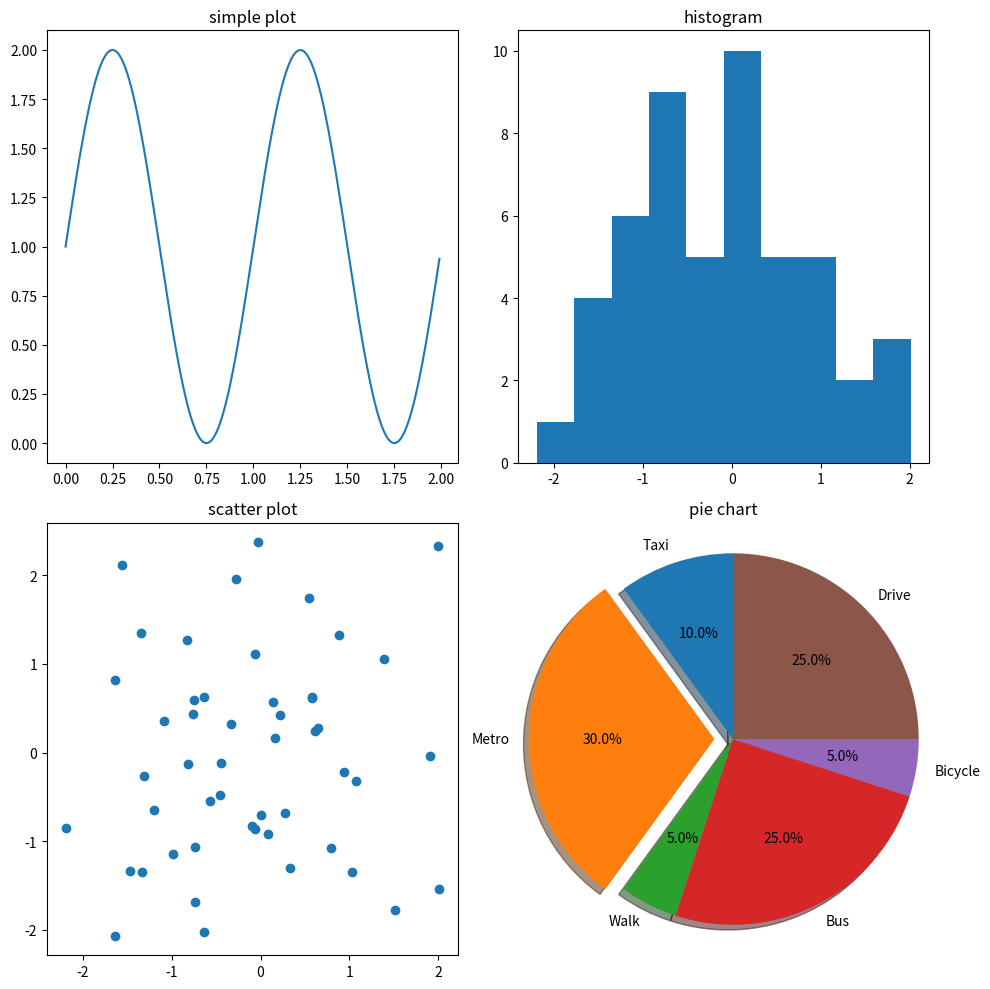

Python code for this plot:
# matplotlib_all_examples.py
# 所有绘图例子整合版

import numpy as np
import matplotlib.pyplot as plt
from mpl_toolkits.mplot3d import Axes3D

# ====================== 1. 多子图 ======================
def example_1_subplots():
    fig, axes = plt.subplots(2, 2, figsize=(10, 10))
    t = np.arange(0.0, 2.0, 0.01)
    s = 1 + np.sin(2 * np.pi * t)
    axes[0, 0].plot(t, s)
    axes[0, 0].set_title('simple plot')

    np.random.seed(20180201)
    s = np.random.randn(2, 50)
    axes[0, 1].hist(s[0])
    axes[0, 1].set_title('histogram')

    axes[1, 0].scatter(s[0], s[1])
    axes[1, 0].set_title('scatter plot')

    labels = ['Taxi', 'Metro', 'Walk', 'Bus', 'Bicycle', 'Drive']
    sizes = [10, 30, 5, 25, 5, 25]
    explode = (0, 0.1, 0, 0, 0, 0)
    axes[1, 1].pie(sizes, explode=explode, labels=labels, autopct='%1.1f%%',
                   shadow=True, startangle=90)
    axes[1, 1].axis('equal')
    axes[1, 1].set_title('pie chart')

    plt.tight_layout()
    plt.show()

# ====================== 2. 线条样式 ======================
def example_2_line_style():
    fig, axes = plt.subplots()
    t = np.arange(0.0, 2.0, 0.01)
    s1 = np.sin(2 * np.pi * t)
    s2 = np.sin(2 * np.pi * (t + 0.5))
    axes.plot(t, s1, color='k', linestyle='-', label='line1')
    axes.plot(t, s2, color='c', linestyle='--', label='line2')
    axes.legend()
    plt.show()

# ====================== 3. 坐标轴与边框 ======================
def example_3_axis_spine():
    fig, axes = plt.subplots()
    t = np.arange(0.0, 2.0, 0.01)
    s1 = np.sin(2 * np.pi * t)
    s2 = np.sin(2 * np.pi * (t + 0.5))
    axes.plot(t, s1, color='k', linestyle='-', label='line1')
    axes.plot(t, s2, color='c', linestyle='--', label='line2')

    axes.set_xticks(np.arange(0.0, 2.5, 0.5))
    axes.set_yticks([-1, 0, 1])
    axes.minorticks_on()

    axes.spines['right'].set_color('none')
    axes.spines['top'].set_color('none')
    axes.spines['bottom'].set_position(('data', 0))
    plt.show()

# ====================== 4. 注释与文字 ======================
def example_4_annotate():
    fig, axes = plt.subplots()
    axes.plot(np.arange(0, 24, 2), [14, 9, 7, 5, 12, 19, 23, 26, 27, 24, 21, 19], '-o')
    axes.set_xticks(np.arange(0, 24, 2))
    axes.annotate('hottest at 16:00', xy=(16, 27), xytext=(16, 22),
                  arrowprops=dict(facecolor='black', shrink=0.2),
                  ha='center', va='center')
    axes.text(12, 10, 'Date: March 26th, 2018',
              bbox={'facecolor': 'cyan', 'alpha': 0.3, 'pad': 6})
    plt.show()

# ====================== 5. 直方图 ======================
def example_5_hist():
    data = np.random.standard_normal(1000)
    fig, axes = plt.subplots()
    axes.hist(data, bins=50)
    axes.set_title('histogram')
    plt.show()

# ====================== 6. 直方图+拟合曲线 ======================
def example_6_hist_fit():
    data = np.random.standard_normal(1000)
    fig, axes = plt.subplots()
    n, bins, patches = axes.hist(data, bins=50, density=True)
    y = (1 / np.sqrt(2 * np.pi)) * np.exp(-0.5 * bins ** 2)
    axes.plot(bins, y, '--')
    plt.show()

# ====================== 7. 基础散点图 ======================
def example_7_scatter_basic():
    N = 60
    np.random.seed(100)
    x = np.random.rand(N)
    y = np.random.rand(N)
    fig, axes = plt.subplots()
    axes.scatter(x, y)
    plt.show()

# ====================== 8. 高级散点图 ======================
def example_8_scatter_advanced():
    N = 60
    np.random.seed(100)
    x = np.random.rand(N)
    y = np.random.rand(N)
    s = np.pi * (10 * np.random.rand(N)) ** 2
    c = -s
    fig, axes = plt.subplots()
    axes.scatter(x, y, s, c, alpha=0.7)
    plt.show()

# ====================== 9. 分组柱状图 ======================
def example_9_bar_group():
    fig, axes = plt.subplots()
    data_m = (40, 60, 120, 180, 20, 200)
    data_f = (30, 100, 150, 30, 20, 50)
    index = np.arange(6)
    width = 0.4
    axes.bar(index, data_m, width, color='c', label='men')
    axes.bar(index + width, data_f, width, color='b', label='women')
    axes.set_xticks(index + width / 2)
    axes.set_xticklabels(('Taxi', 'Metro', 'Walk', 'Bus', 'Bicycle', 'Driving'))
    axes.legend()
    plt.show()

# ====================== 10. 饼图 ======================
def example_10_pie():
    fig, axes = plt.subplots()
    labels = ['Taxi', 'Metro', 'Walk', 'Bus', 'Bicycle', 'Driving']
    sizes = [10, 30, 5, 25, 5, 25]
    explode = (0, 0.1, 0, 0, 0, 0)
    axes.pie(sizes, explode=explode, labels=labels, autopct='%1.1f%%', shadow=True, startangle=90)
    axes.axis('equal')
    axes.set_title('pie chart')
    plt.show()

# ====================== 11. 重叠柱状图 ======================
def example_11_bar_overlap():
    fig, axes = plt.subplots()
    data_m = (40, 60, 120, 180, 20, 200)
    data_f = (30, 100, 150, 30, 20, 50)
    index = np.arange(6)
    width = 0.4
    axes.bar(index, data_m, width, color='c', align='center', alpha=0.4, label='men')
    axes.bar(index, data_f, width, color='b', align='edge', alpha=0.4, label='women')
    axes.set_xticks(index + width / 2)
    axes.set_xticklabels(('Taxi', 'Metro', 'Walk', 'Bus', 'Bicycle', 'Driving'))
    axes.legend()
    plt.show()

# ====================== 12. 水平柱状图 ======================
def example_12_barh():
    fig, axes = plt.subplots()
    data_m = (40, 60, 120, 180, 20, 200)
    data_f = (30, 100, 150, 30, 20, 50)
    index = np.arange(6)
    width = 0.4
    axes.barh(index, data_m, width, color='c', align='center', alpha=0.4, label='men')
    axes.barh(index + width, data_f, width, color='b', align='edge', alpha=0.4, label='women')
    axes.set_yticks(index + width / 2)
    axes.set_yticklabels(('Taxi', 'Metro', 'Walk', 'Bus', 'Bicycle', 'Driving'))
    axes.legend()
    plt.show()

# ====================== 13. 折线图 ======================
def example_13_plot_lines():
    fig, axes = plt.subplots()
    x = np.arange(0, 10, 1)
    y1 = np.random.rand(10)
    y2 = np.random.rand(10)
    axes.plot(x, y1, '-o', color='c')
    axes.plot(x, y2, '--o', color='b')
    plt.show()

# ====================== 14. 柱状图+表格 ======================
def example_14_bar_table():
    fig, axes = plt.subplots()
    data_m = (40, 60, 120, 180, 20, 200)
    data_f = (30, 100, 150, 30, 20, 50)
    index = np.arange(6)
    width = 0.4
    axes.bar(index, data_m, width, color='c', label='men')
    axes.bar(index, data_f, width, color='b', bottom=data_m, label='women')
    axes.set_xticks([])
    axes.legend()
    data = [data_m, data_f]
    rows = ['male', 'female']
    cols = ['Taxi', 'Metro', 'Walk', 'Bus', 'Bicycle', 'Driving']
    axes.table(cellText=data, rowLabels=rows, colLabels=cols, loc='bottom')
    plt.show()

# ====================== 15. 极坐标双纽线 ======================
def example_15_polar():
    fig, axes = plt.subplots(subplot_kw={'projection': 'polar'})
    theta = np.arange(0, 2 * np.pi, 0.01)
    r = 2 * np.cos(2 * theta)
    axes.plot(theta, r)
    axes.set_rticks([])
    plt.show()

# ====================== 16. 3D散点图 ======================
def example_16_3d_scatter():
    fig = plt.figure()
    ax = fig.add_subplot(111, projection='3d')
    N = 60
    np.random.seed(100)
    x = np.random.rand(N)
    y = np.random.rand(N)
    z = np.random.rand(N)
    ax.scatter(x, y, z)
    plt.show()

# ====================== 主运行 ======================
if __name__ == '__main__':
    # 运行任意一个例子，把函数注释去掉即可
     example_1_subplots()
    # example_2_line_style()
    # example_3_axis_spine()
    # example_4_annotate()
    # example_5_hist()
    # example_6_hist_fit()
    # example_7_scatter_basic()
    # example_8_scatter_advanced()
    # example_9_bar_group()
    # example_10_pie()
    # example_11_bar_overlap()
    # example_12_barh()
    # example_13_plot_lines()
    # example_14_bar_table()
    # example_15_polar()
    # example_16_3d_scatter()
